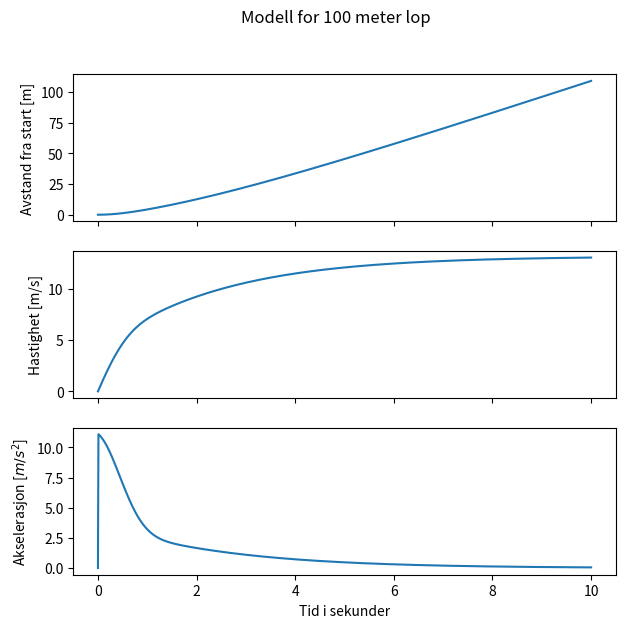

This chart was generated by the following Python code:
import numpy as np
import matplotlib.pyplot as plt
#import seaborn as sns

#Sette opp Variabler

massen_til_loperen = 80 # Kg Massen til løperen

#Kraften løperen dytter seg fram med
F = 400 #Newton


#Setter opp tiden
antall_steg = 1000
slutt_tid = 10 # omtrent tiden det tar for en olympisk 100 meter løper
tid = np.linspace(0,slutt_tid, antall_steg) # setter opp en array for tid
tids_steg = slutt_tid/antall_steg # bestemmer hvor mye tid skal gå mellom hvert punkt




#Variabler for luftmotstand
luft_tetthet = 1.293 # kg/m^3
areal = 0.45 # Tverrsnitt av løper
luft_faktor = 1.2 # Motstandsfaktor i luft
vind_styrke = 0 #  hastigheten til luften

#Variabler for oppstartsfasen av løpet når løperen er bøyd
F_grense = 25.8 # sN/m Kraften som er avhengig av farten fv
F_bøyd = 488  #N kraften løperen dytter med i starten   fc
tid_bøyd= 0.67 # Tiden løperen er bøyd i oppstartsfasen

#


def enkel_modell(): # Den enkle modellen ser bare på kraften som løperen dytter med.
    return F/massen_til_loperen


def forbedret_modell(v):
    #I denne modellen ser vi også på luftmotstanden
    return (F - (0.5*luft_tetthet*luft_faktor*areal*(v-vind_styrke)**2))/massen_til_loperen


def realistisk_modell(v, t):
    """Siden løperen begynner i en bøyd posisjon og har derfor mindre areal og en større kraft. Dette varer bare i en kort tid så vi bruker noen formler for å legge dette til
    """
    return (F + F_bøyd*np.exp(-(t/tid_bøyd)**2)-F_grense*v- ((0.5*luft_tetthet*luft_faktor*areal*(v - vind_styrke)**2))*(1-0.25*np.exp(-(t/tid_bøyd)**2)))/massen_til_loperen


#setter opp arrayer
akselerasjon = np.zeros(antall_steg)
fart = np.zeros(antall_steg)
posisjon = np.zeros(antall_steg)



#for løkke for Euler-Cromer metode

for element in range(antall_steg - 1):
    akselerasjon[element + 1] = realistisk_modell(fart[element], tid[element])
    fart[element + 1] = fart[element] + akselerasjon[element + 1] * tids_steg
    posisjon[element + 1] = posisjon[element] + fart[element + 1] * tids_steg


#for å finne tiden det tar å løpe 100 meter
for i in range(antall_steg-1):
    if posisjon[i]> 100:
        tid_brukt = tid[i]
        break

#print(f"En olympisk løper bruker {tid_brukt:.2f} sekunder på 100 meter")






#Kode for å lage grafer for avstand hastighet og akselerasjon

#sns.set()
fig, ax = plt.subplots(3, sharex = True,  figsize=(7,6.5) )
fig.suptitle("Modell for 100 meter lop")
plt.xlabel("Tid i sekunder")

ax[0].plot(tid,posisjon)
ax[0].set_ylabel("Avstand fra start [m]")

ax[1].plot(tid,fart)
ax[1].set_ylabel("Hastighet [m/s]")

ax[2].plot(tid,akselerasjon)
ax[2].set_ylabel("Akselerasjon [$m/s^2$]")


plt.show()
